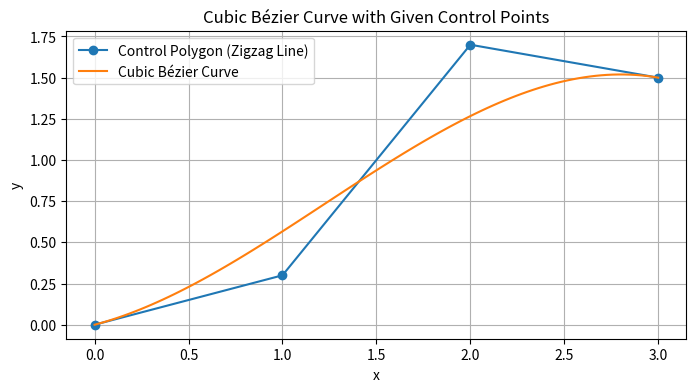
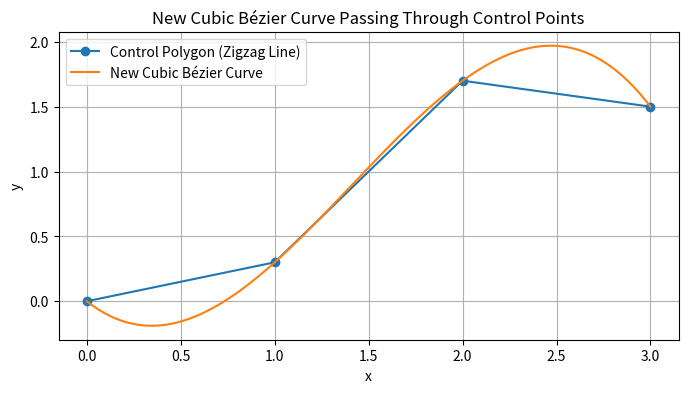

Here is the Python script that generated these plots, in order:
import numpy as np
import matplotlib.pyplot as plt

# Define the points
points = np.array([(0, 0), (1, 0.3), (2, 1.7), (3, 1.5)])
new_points = np.array([(0, 0), (1, -1.15), (2, 3.4), (3, 1.5)])

# Function to compute Bézier curve
def cubic_bezier(t, P):
    return (1 - t)**3 * P[0] + 3 * (1 - t)**2 * t * P[1] + 3 * (1 - t) * t**2 * P[2] + t**3 * P[3]

# Generate t values
t_values = np.linspace(0, 1, 100)

# Compute points on the Bézier curve
bezier_points = np.array([cubic_bezier(t, points) for t in t_values])
new_bezier_points = np.array([cubic_bezier(t, new_points) for t in t_values])

# Plotting the Bézier curve and the control polygon
plt.figure(figsize=(8, 4))
plt.plot(points[:, 0], points[:, 1], 'o-', label='Control Polygon (Zigzag Line)')
plt.plot(bezier_points[:, 0], bezier_points[:, 1], '-', label='Cubic Bézier Curve')
plt.title('Cubic Bézier Curve with Given Control Points')
plt.xlabel('x')
plt.ylabel('y')
plt.legend()
plt.grid(True)
plt.show()

plt.figure(figsize=(8, 4))
plt.plot(points[:, 0], points[:, 1], 'o-', label='Control Polygon (Zigzag Line)')
plt.plot(new_bezier_points[:, 0], new_bezier_points[:, 1], '-', label='New Cubic Bézier Curve')
plt.title('New Cubic Bézier Curve Passing Through Control Points')
plt.xlabel('x')
plt.ylabel('y')
plt.legend()
plt.grid(True)
plt.show()
